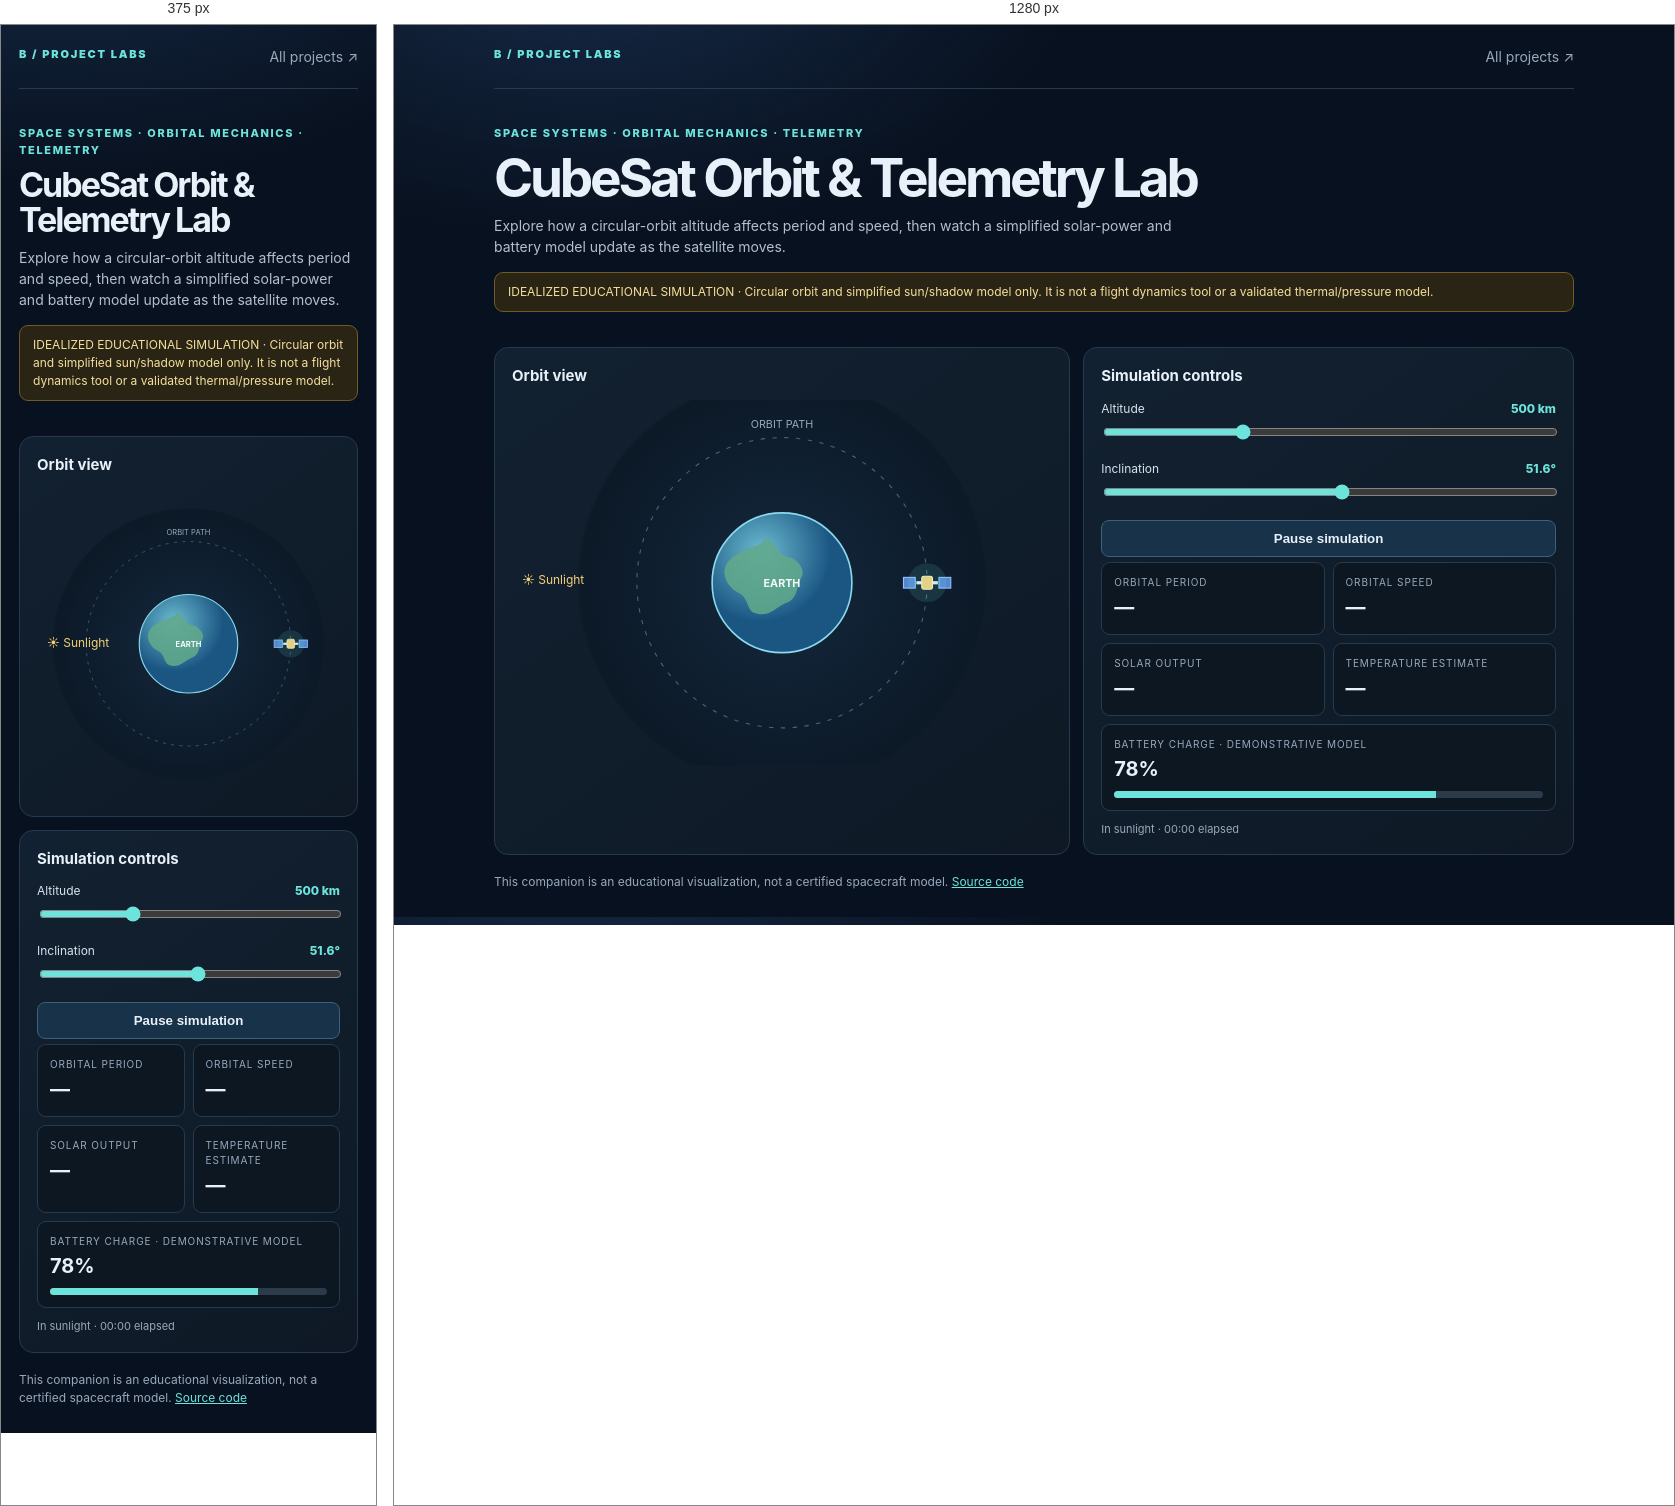
Rendered at 375 px and 1280 px, left to right.

<!-- file: index.html -->
<!doctype html><html lang="en"><head><meta charset="utf-8"><meta name="viewport" content="width=device-width,initial-scale=1"><meta name="description" content="An idealized CubeSat orbit and telemetry browser simulation."><title>CubeSat Orbit & Telemetry · Bharath B</title>
<style>
:root{--bg:#08111f;--panel:#101d2b;--line:#26394d;--text:#e8f0fa;--muted:#98a9bc;--cyan:#6ce4dc;--gold:#f3cf77;--blue:#78aef5}*{box-sizing:border-box}body{margin:0;background:radial-gradient(700px 420px at 15% -10%,#162b48,transparent 72%),var(--bg);color:var(--text);font:14px/1.5 Inter,system-ui,Segoe UI,sans-serif}.shell{width:min(1080px,calc(100% - 36px));margin:auto}.nav{display:flex;justify-content:space-between;padding:21px 0;border-bottom:1px solid var(--line)}.nav a{color:var(--muted);text-decoration:none}.brand{color:var(--cyan)!important;font-size:11px;letter-spacing:.16em;font-weight:900}.hero{padding:36px 0 20px}.eyebrow{color:var(--cyan);font-size:11px;letter-spacing:.15em;font-weight:850;text-transform:uppercase}.hero h1{font-size:clamp(34px,5vw,53px);letter-spacing:-.06em;line-height:1.03;margin:9px 0 10px}.hero p{max-width:720px;color:#b2c0ce;margin:0}.notice{padding:10px 13px;background:#2a2414;border:1px solid #705a25;color:#f5df9d;border-radius:9px;font-size:12px;margin:15px 0}.layout{display:grid;grid-template-columns:1.08fr .92fr;gap:13px}.panel{background:linear-gradient(145deg,#122131,#0e1925);border:1px solid var(--line);border-radius:14px;padding:17px}.panel h2{font-size:15px;margin:0 0 12px}.orbit-wrap{position:relative;display:grid;place-items:center;min-height:365px;background:radial-gradient(circle at center,#13283d 0,#0c1927 62%,transparent 63%);border-radius:10px;overflow:hidden}.orbit-svg{width:min(100%,430px);height:auto}.sun{position:absolute;left:10px;top:47%;color:var(--gold);font-size:12px}.controls{display:grid;gap:15px}.control label{display:flex;justify-content:space-between;color:#d8e3ec;font-size:12px}.control output{color:var(--cyan);font-weight:800}.control input{width:100%;margin-top:6px;accent-color:var(--cyan)}.button{border:1px solid #3c6179;background:#173249;color:var(--text);padding:10px 14px;border-radius:8px;font-weight:750;cursor:pointer}.button:hover{border-color:var(--cyan)}.telemetry{display:grid;grid-template-columns:repeat(2,1fr);gap:8px;margin-top:5px}.metric{padding:12px;border:1px solid var(--line);border-radius:9px;background:#0c1722}.metric small{display:block;color:var(--muted);font-size:10px;text-transform:uppercase;letter-spacing:.09em}.metric strong{font-size:20px;display:block;margin-top:2px}.battery{height:7px;background:#2b3b4a;border-radius:8px;overflow:hidden;margin-top:7px}.battery i{display:block;height:100%;width:75%;background:var(--cyan);transition:width .2s}.status{font-size:11px;color:var(--muted);margin:10px 0 0}.foot{color:var(--muted);font-size:12px;padding:18px 0 26px}.foot a{color:var(--cyan)}@media(max-width:760px){.layout{grid-template-columns:1fr}.orbit-wrap{min-height:310px}}
</style></head><body><div class="shell">
<nav class="nav"><a class="brand" href="../../index.html">B / PROJECT LABS</a><a href="../../index.html">All projects ↗</a></nav>
<header class="hero"><div class="eyebrow">Space systems · orbital mechanics · telemetry</div><h1>CubeSat Orbit &amp; Telemetry Lab</h1><p>Explore how a circular-orbit altitude affects period and speed, then watch a simplified solar-power and battery model update as the satellite moves.</p><div class="notice">IDEALIZED EDUCATIONAL SIMULATION · Circular orbit and simplified sun/shadow model only. It is not a flight dynamics tool or a validated thermal/pressure model.</div></header>
<div class="layout"><section class="panel"><h2>Orbit view</h2><div class="orbit-wrap"><span class="sun">☀ Sunlight</span><svg class="orbit-svg" viewBox="0 0 400 340" role="img" aria-label="Idealized circular CubeSat orbit around Earth"><defs><radialGradient id="earth" cx="35%" cy="28%"><stop offset="0" stop-color="#6bbbd0"/><stop offset="1" stop-color="#1b5683"/></radialGradient></defs><circle cx="200" cy="170" r="135" fill="none" stroke="#49647b" stroke-dasharray="4 7"/><circle cx="200" cy="170" r="65" fill="url(#earth)" stroke="#8bd9ed" stroke-width="1.5"/><path d="M153 147c19-14 24-8 32-18 10 4 12 16 21 17 7 1 17 12 12 19-5 7-2 20-15 24-9 4-16 14-29 9-7-3-5-15-15-19-10-5-19-20-6-32z" fill="#61a98b" opacity=".88"/><text x="200" y="174" text-anchor="middle" fill="#f4fbff" font-size="10" font-weight="700">EARTH</text><g id="satellite" transform="translate(335 170)"><line x1="-10" y1="0" x2="10" y2="0" stroke="#dbe9f6" stroke-width="3"/><rect x="-5" y="-6" width="10" height="12" rx="2" fill="#f3cf77" stroke="#fff0b9"/><rect x="-22" y="-5" width="11" height="10" fill="#5387ce" stroke="#91c2ff"/><rect x="11" y="-5" width="11" height="10" fill="#5387ce" stroke="#91c2ff"/><circle cx="0" cy="0" r="18" fill="#6ce4dc" opacity=".12"/></g><text x="200" y="26" text-anchor="middle" fill="#98a9bc" font-size="10">ORBIT PATH</text></svg></div></section>
<section class="panel"><h2>Simulation controls</h2><div class="controls"><div class="control"><label for="altitude">Altitude <output id="altitude-label">500 km</output></label><input id="altitude" type="range" min="200" max="1200" value="500" step="10"></div><div class="control"><label for="inclination">Inclination <output id="inclination-label">51.6°</output></label><input id="inclination" type="range" min="0" max="98" value="51.6" step="0.1"></div><button class="button" id="toggle">Pause simulation</button></div><div class="telemetry"><div class="metric"><small>Orbital period</small><strong id="period">—</strong></div><div class="metric"><small>Orbital speed</small><strong id="speed">—</strong></div><div class="metric"><small>Solar output</small><strong id="solar">—</strong></div><div class="metric"><small>Temperature estimate</small><strong id="temperature">—</strong></div></div><div class="metric" style="margin-top:8px"><small>Battery charge · demonstrative model</small><strong id="charge-label">78%</strong><div class="battery"><i id="charge-bar"></i></div></div><p class="status" id="orbital-status">In sunlight · 00:00 elapsed</p></section></div>
<footer class="foot">This companion is an educational visualization, not a certified spacecraft model. <a href="https://github.com/Bharathpurvath/advanced-projects/tree/main/live-demos/cubesat-orbit">Source code</a></footer>
</div><script>
const mu=398600.4418,earthRadius=6371,altitude=document.querySelector('#altitude'),inclination=document.querySelector('#inclination'),sat=document.querySelector('#satellite');let angle=0,charge=78,running=true;function update(){const h=Number(altitude.value),inc=Number(inclination.value),r=earthRadius+h,period=2*Math.PI*Math.sqrt(Math.pow(r,3)/mu)/60,speed=Math.sqrt(mu/r);document.querySelector('#altitude-label').textContent=h+' km';document.querySelector('#inclination-label').textContent=inc.toFixed(1)+'°';document.querySelector('#period').textContent=period.toFixed(1)+' min';document.querySelector('#speed').textContent=speed.toFixed(2)+' km/s';const rad=angle*Math.PI/180,x=200+135*Math.cos(rad),y=170+135*Math.sin(rad);sat.setAttribute('transform','translate('+x.toFixed(1)+' '+y.toFixed(1)+') rotate('+inc.toFixed(1)+')');const sunlight=Math.cos(rad)>-.1;document.querySelector('#solar').textContent=sunlight?'118 W':'0 W';document.querySelector('#temperature').textContent=sunlight?'42°C':'−18°C';charge=Math.max(8,Math.min(100,charge+(sunlight ? 0.045 : -0.065)));document.querySelector('#charge-label').textContent=Math.round(charge)+'%';document.querySelector('#charge-bar').style.width=charge+'%';document.querySelector('#charge-bar').style.background=charge<25?'#f08b6d':'#6ce4dc';document.querySelector('#orbital-status').textContent=(sunlight?'In sunlight':'In Earth shadow')+' · Orbit progress '+String(Math.round(angle/360*100)).padStart(2,'0')+'%'}altitude.addEventListener('input',update);inclination.addEventListener('input',update);document.querySelector('#toggle').addEventListener('click',e=>{running=!running;e.target.textContent=running?'Pause simulation':'Resume simulation'});setInterval(()=>{if(running){angle=(angle+1.3)%360;update()}},100);update();
</script></body></html>